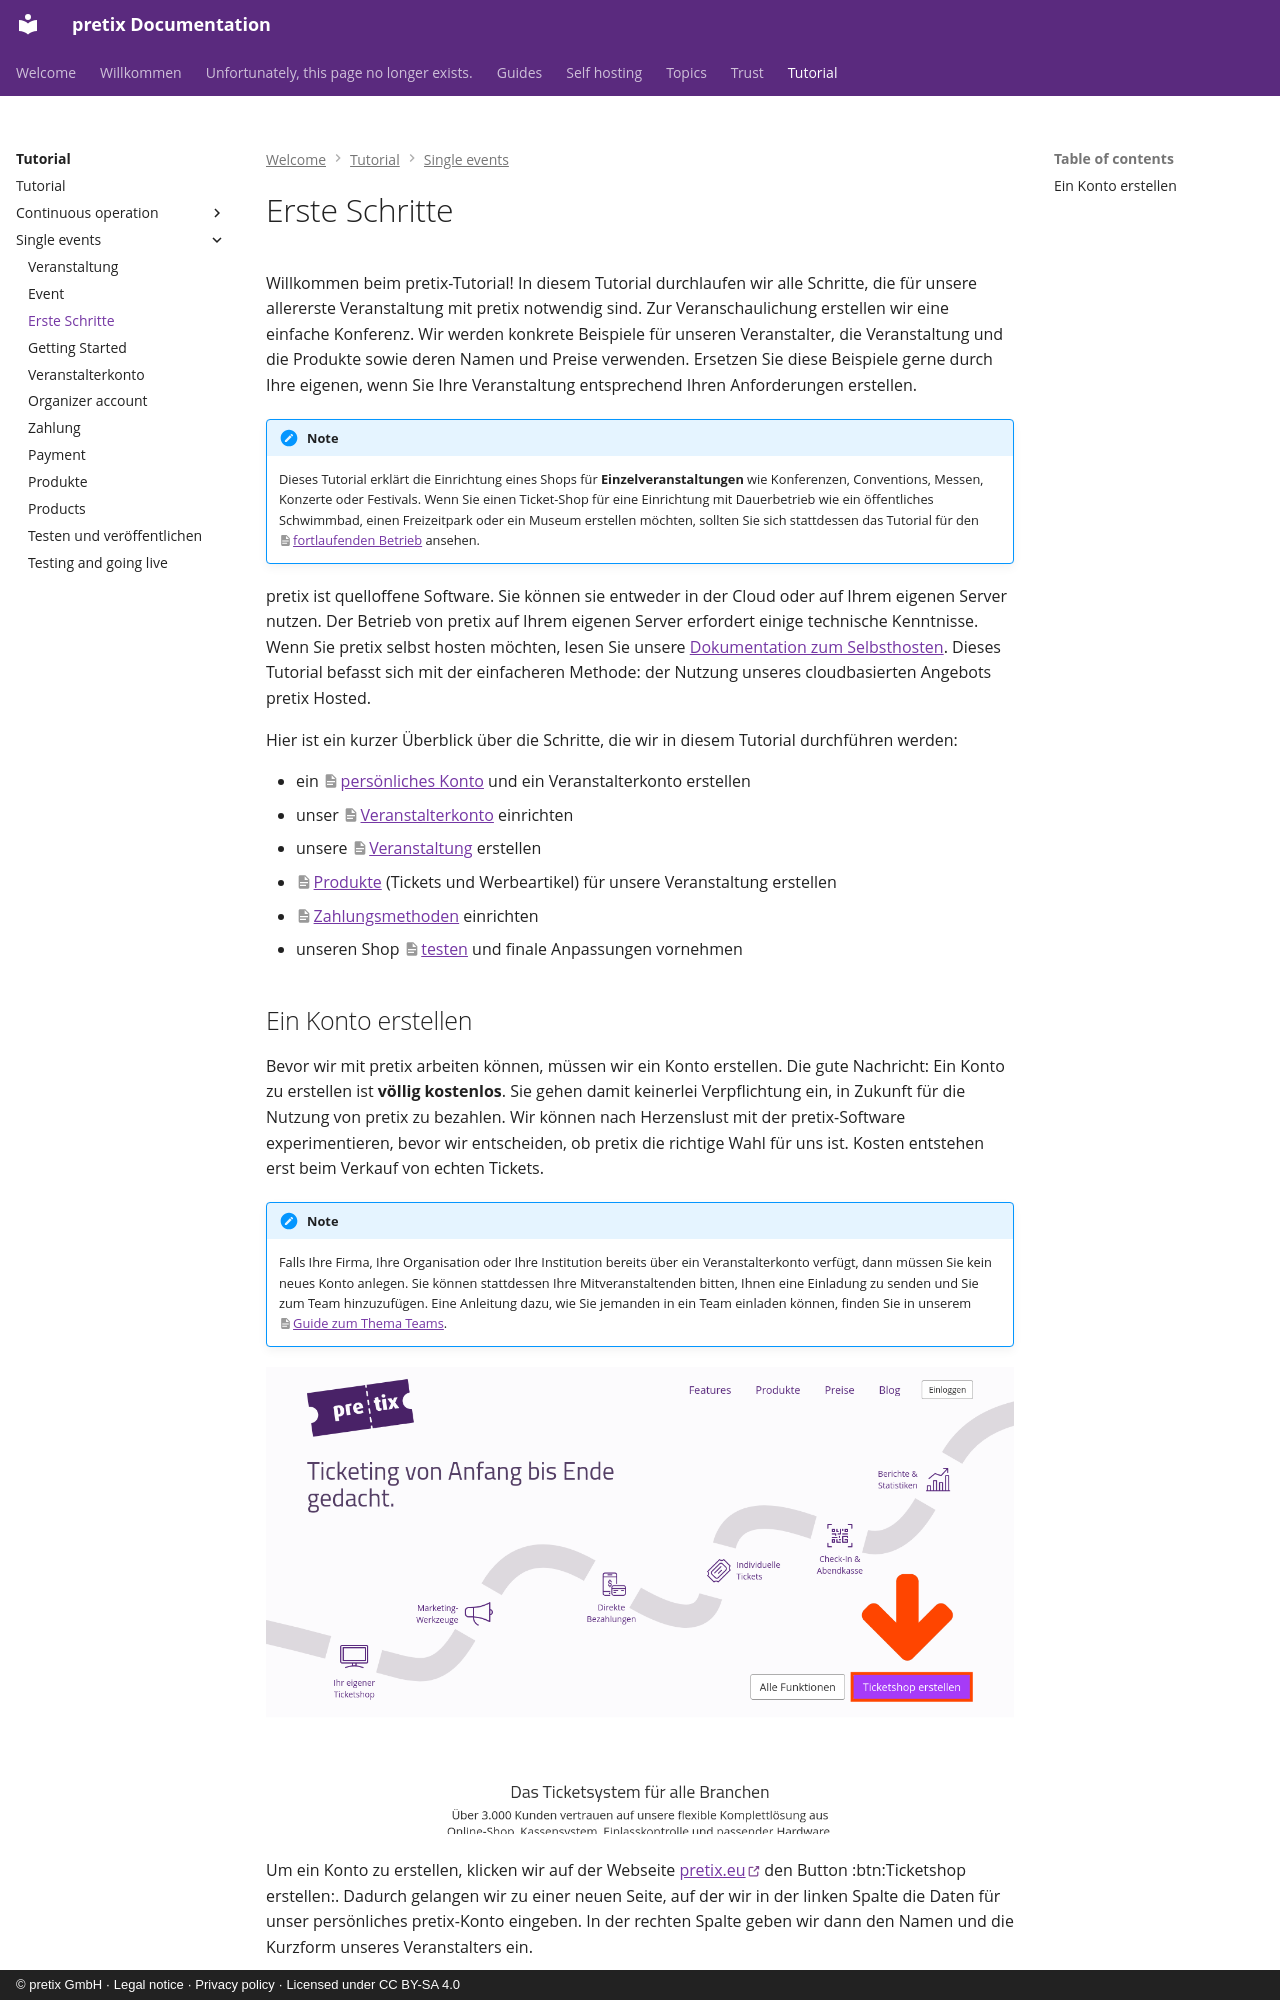

repository: pretix/pretix-docs · page: tutorial/single-events/getting-started.de/index.html · generator: mkdocs · copyright: © pretix GmbH · Legal notice · Privacy policy · Licensed under CC BY-SA 4.0

# Erste Schritte

Willkommen beim pretix-Tutorial!
In diesem Tutorial durchlaufen wir alle Schritte, die für unsere allererste Veranstaltung mit pretix notwendig sind.
Zur Veranschaulichung erstellen wir eine einfache Konferenz.
Wir werden konkrete Beispiele für unseren Veranstalter, die Veranstaltung und die Produkte sowie deren Namen und Preise verwenden.
Ersetzen Sie diese Beispiele gerne durch Ihre eigenen, wenn Sie Ihre Veranstaltung entsprechend Ihren Anforderungen erstellen.

!!! Note
    Dieses Tutorial erklärt die Einrichtung eines Shops für **Einzelveranstaltungen** wie Konferenzen, Conventions, Messen, Konzerte oder Festivals.
    Wenn Sie einen Ticket-Shop für eine Einrichtung mit Dauerbetrieb wie ein öffentliches Schwimmbad, einen Freizeitpark oder ein Museum erstellen möchten, sollten Sie sich stattdessen das Tutorial für den [fortlaufenden Betrieb](../continuous-operation/getting-started.md) ansehen.

pretix ist quelloffene Software.
Sie können sie entweder in der Cloud oder auf Ihrem eigenen Server nutzen.
Der Betrieb von pretix auf Ihrem eigenen Server erfordert einige technische Kenntnisse.
Wenn Sie pretix selbst hosten möchten, lesen Sie unsere [Dokumentation zum Selbsthosten](https://docs.pretix.eu/self-hosting/).
Dieses Tutorial befasst sich mit der einfacheren Methode: der Nutzung unseres cloudbasierten Angebots pretix Hosted.

Hier ist ein kurzer Überblick über die Schritte, die wir in diesem Tutorial durchführen werden:

- ein [persönliches Konto](#ein-konto-erstellen) und ein Veranstalterkonto erstellen
- unser [Veranstalterkonto](organizer-account.de.md) einrichten
- unsere [Veranstaltung](event.de.md) erstellen
- [Produkte](products.de.md) (Tickets und Werbeartikel) für unsere Veranstaltung erstellen
- [Zahlungsmethoden](payment.de.md) einrichten
- unseren Shop [testen](testing.de.md) und finale Anpassungen vornehmen
